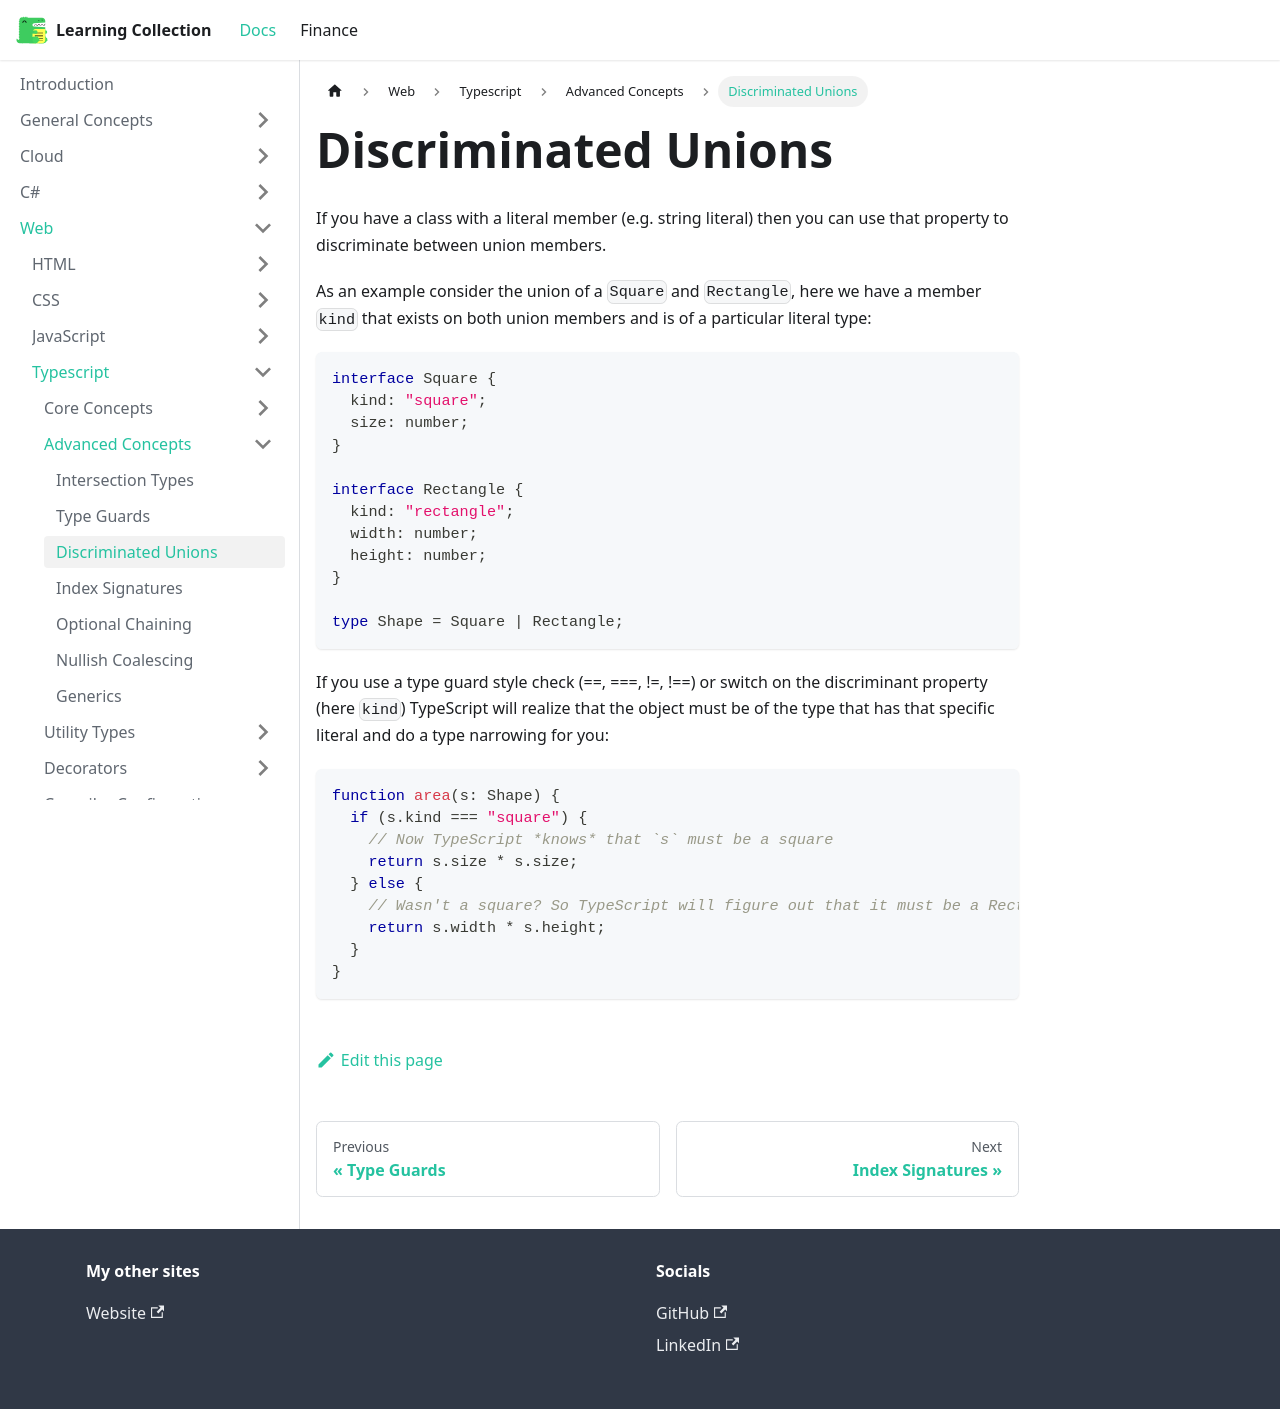

repository: RobinTTY/LearningCollection · page: web/typescript/advanced-concepts/discriminated-unions.html · generator: docusaurus

---
id: discriminated-unions
title: Discriminated Unions
sidebar_position: 3
---

If you have a class with a literal member (e.g. string literal) then you can use that property to discriminate between union members.

As an example consider the union of a `Square` and `Rectangle`, here we have a member `kind` that exists on both union members and is of a particular literal type:

```ts
interface Square {
  kind: "square";
  size: number;
}

interface Rectangle {
  kind: "rectangle";
  width: number;
  height: number;
}

type Shape = Square | Rectangle;
```

If you use a type guard style check (==, ===, !=, !==) or switch on the discriminant property (here `kind`) TypeScript will realize that the object must be of the type that has that specific literal and do a type narrowing for you:

```ts
function area(s: Shape) {
  if (s.kind === "square") {
    // Now TypeScript *knows* that `s` must be a square
    return s.size * s.size;
  } else {
    // Wasn't a square? So TypeScript will figure out that it must be a Rectangle
    return s.width * s.height;
  }
}
```
